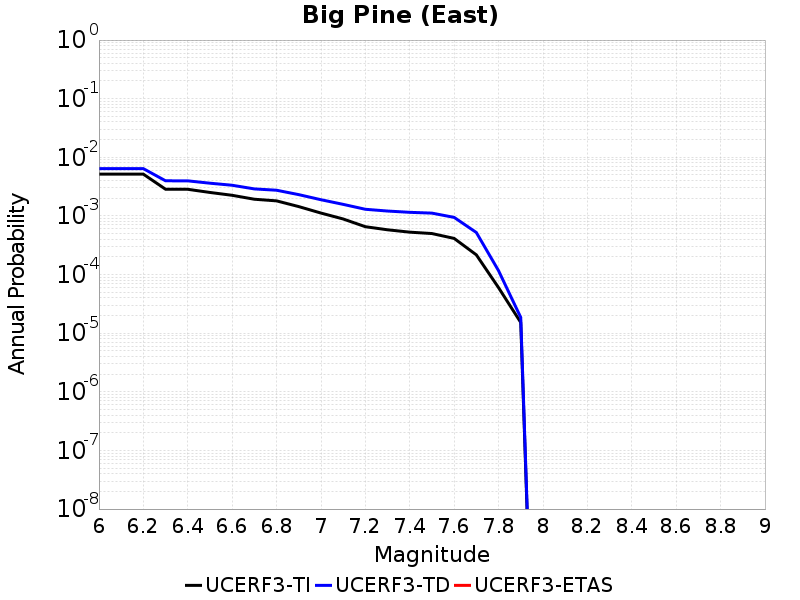

Source data for this figure (header and first rows):
Magnitude, UCERF3-TI Prob, UCERF3-TD Prob, UCERF3-ETAS Prob
6.0, 0.005161, 0.006412, 0.0
6.1, 0.005161, 0.006412, 0.0
6.2, 0.005161, 0.006412, 0.0
6.3, 0.002855, 0.003976, 0.0
6.4, 0.002848, 0.003968, 0.0
6.5, 0.002515, 0.003618, 0.0
6.6, 0.002249, 0.003338, 0.0
6.7, 0.001927, 0.002891, 0.0
6.8, 0.001807, 0.002745, 0.0
6.9, 0.001444, 0.002309, 0.0
7.0, 0.00112, 0.001891, 0.0
7.1, 8.87599E-4, 0.001576, 0.0
7.2, 6.551642E-4, 0.001299, 0.0
7.3, 5.802127E-4, 0.001212, 0.0
7.4, 5.288041E-4, 0.001152, 0.0
7.5, 5.007165E-4, 0.001117, 0.0
7.6, 4.1366243E-4, 9.447977E-4, 0.0
7.7, 2.1681961E-4, 5.2163523E-4, 0.0
7.8, 5.9829777E-5, 1.16473646E-4, 0.0
7.9, 1.5252632E-5, 1.8583834E-5, 0.0
